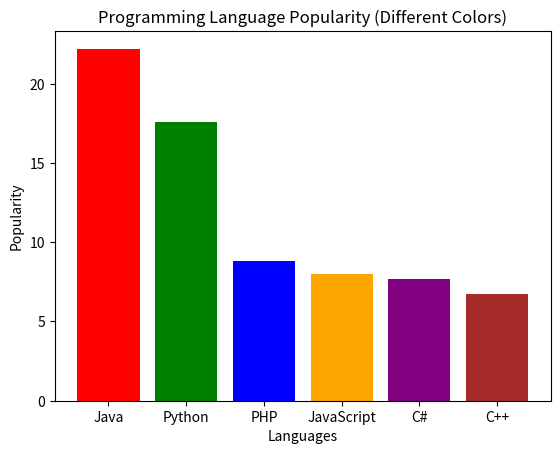

Here is the Python script that generated this plot:
import matplotlib.pyplot as plt

languages = ['Java', 'Python', 'PHP', 'JavaScript', 'C#', 'C++']
popularity = [22.2, 17.6, 8.8, 8.0, 7.7, 6.7]

colors = ['red', 'green', 'blue', 'orange', 'purple', 'brown']

plt.bar(languages, popularity, color=colors)
plt.xlabel("Languages")
plt.ylabel("Popularity")
plt.title("Programming Language Popularity (Different Colors)")
plt.show()
